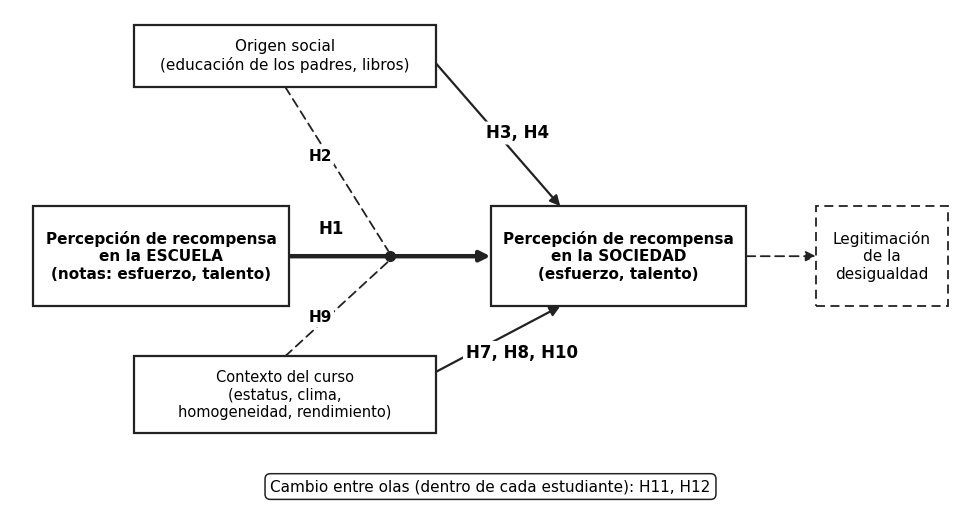

Recreate this plot in Python.
import matplotlib
matplotlib.use("Agg")
import matplotlib.pyplot as plt
from matplotlib.patches import Rectangle

plt.rcParams["font.family"] = "DejaVu Sans"
plt.rcParams["svg.fonttype"] = "none"
INK = "#222222"
fig, ax = plt.subplots(figsize=(12.2, 6.6))
ax.set_xlim(0, 12.2); ax.set_ylim(0, 6.6); ax.axis("off")

def box(x, y, w, h, text, lw=1.6, fs=11, bold=False, ls="-"):
    ax.add_patch(Rectangle((x, y - h/2), w, h, fc="white", ec=INK, lw=lw, ls=ls, zorder=3))
    ax.text(x + w/2, y, text, ha="center", va="center", fontsize=fs, zorder=4,
            fontweight="bold" if bold else "normal", linespacing=1.2)

def arrow(p0, p1, lw=1.6, ls="-", head="-|>"):
    ax.annotate("", xy=p1, xytext=p0, zorder=2,
                arrowprops=dict(arrowstyle=head, color=INK, lw=lw, ls=ls, shrinkA=0, shrinkB=0, mutation_scale=15))

def lab(x, y, t, fs=12):
    ax.text(x, y, t, fontsize=fs, fontweight="bold", ha="center", va="center", zorder=5,
            bbox=dict(boxstyle="round,pad=0.15", fc="white", ec="none"))

# cajas principales
box(0.3, 3.4, 3.3, 1.3, "Percepción de recompensa\nen la ESCUELA\n(notas: esfuerzo, talento)", bold=True)
box(6.2, 3.4, 3.3, 1.3, "Percepción de recompensa\nen la SOCIEDAD\n(esfuerzo, talento)", bold=True)
box(10.4, 3.4, 1.7, 1.3, "Legitimación\nde la\ndesigualdad", ls=(0, (5, 3)), lw=1.3)
# H1 (arrow central grueso)
arrow((3.6, 3.4), (6.2, 3.4), lw=3.2)
lab(4.15, 3.75, "H1")
# efecto hacia legitimación (no contrastado)
arrow((9.5, 3.4), (10.4, 3.4), lw=1.3, ls=(0, (5, 3)))
# origen social (arriba)
box(1.6, 6.0, 3.9, 0.8, "Origen social\n(educación de los padres, libros)")
arrow((5.5, 5.9), (7.1, 4.05))
lab(6.55, 5.0, "H3, H4")
dot = (4.9, 3.4)
ax.plot([dot[0]], [dot[1]], "o", ms=7, color=INK, zorder=6)
arrow((3.55, 5.6), (4.88, 3.47), lw=1.3, ls=(0, (5, 3)), head="-")
lab(4.0, 4.7, "H2", fs=11)
# contexto (abajo)
box(1.6, 1.6, 3.9, 1.0, "Contexto del curso\n(estatus, clima,\nhomogeneidad, rendimiento)", fs=10.5)
arrow((5.5, 1.9), (7.1, 2.75))
lab(6.6, 2.15, "H7, H8, H10")
arrow((3.55, 2.1), (4.88, 3.33), lw=1.3, ls=(0, (5, 3)), head="-")
lab(4.0, 2.6, "H9", fs=11)
# cambio en el tiempo
ax.annotate("", xy=(9.6, 2.2), xytext=(0.3, 2.2), arrowprops=dict(arrowstyle="-", color="none"))
ax.text(6.2, 0.35, "Cambio entre olas (dentro de cada estudiante): H11, H12", ha="center", fontsize=11,
        bbox=dict(boxstyle="round,pad=0.35", fc="white", ec=INK, lw=1.1))
fig.savefig("modelo_conceptual.png", dpi=170, bbox_inches="tight", facecolor="white")
fig.savefig("modelo_conceptual.svg", bbox_inches="tight", facecolor="white")
